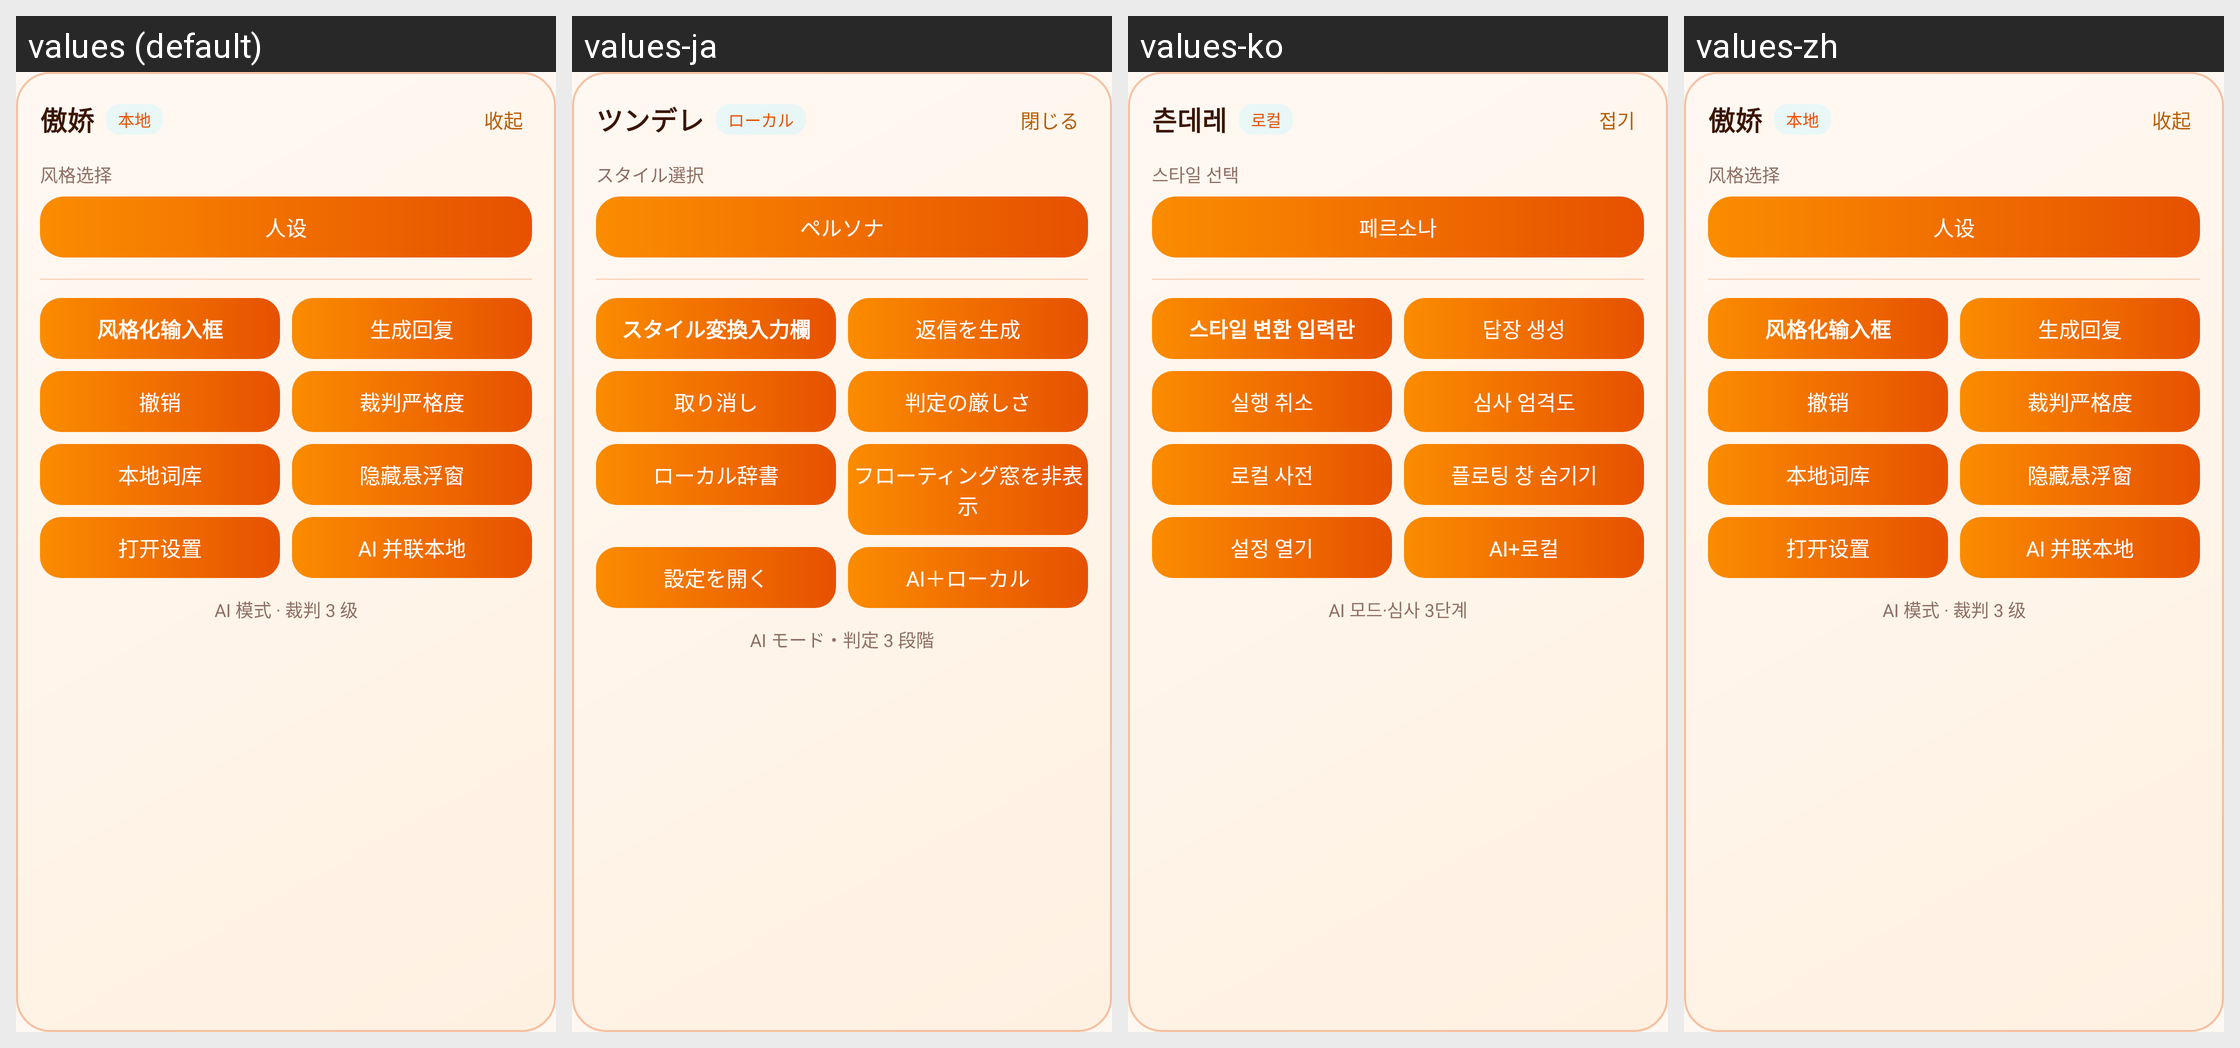

Locale-by-locale string values for the Android screen shown in this grid:
Android screen res/layout/float_panel.xml rendered under 4 locales, left to right: values (default), values-ja, values-ko, values-zh. Device: Nexus 5 (rendered at 1080×1920; each locale shown at half size, 540×960, under a caption strip naming it); theme Theme.MiaoHelper.
Other locales in the repository, not shown: values-en.
Strings drawn on this screen, with the default value and each locale's value (text and hints the layout hard-codes, and strings that could not be matched under every locale, appear in the picture but are not listed):

persona_tsundere
  values: 傲娇
  values-ja: ツンデレ
  values-ko: 츤데레
  values-zh: 傲娇

ui_float_local
  values: 本地
  values-ja: ローカル
  values-ko: 로컬
  values-zh: 本地

ui_float_collapse
  values: 收起
  values-ja: 閉じる
  values-ko: 접기
  values-zh: 收起

ui_float_style
  values: 风格选择
  values-ja: スタイル選択
  values-ko: 스타일 선택
  values-zh: 风格选择

ui_float_persona
  values: 人设
  values-ja: ペルソナ
  values-ko: 페르소나
  values-zh: 人设

ui_float_input
  values: 风格化输入框
  values-ja: スタイル変換入力欄
  values-ko: 스타일 변환 입력란
  values-zh: 风格化输入框

ui_float_gen
  values: 生成回复
  values-ja: 返信を生成
  values-ko: 답장 생성
  values-zh: 生成回复

ui_float_undo
  values: 撤销
  values-ja: 取り消し
  values-ko: 실행 취소
  values-zh: 撤销

ui_float_judge
  values: 裁判严格度
  values-ja: 判定の厳しさ
  values-ko: 심사 엄격도
  values-zh: 裁判严格度

ui_float_dict
  values: 本地词库
  values-ja: ローカル辞書
  values-ko: 로컬 사전
  values-zh: 本地词库

ui_float_hide
  values: 隐藏悬浮窗
  values-ja: フローティング窓を非表示
  values-ko: 플로팅 창 숨기기
  values-zh: 隐藏悬浮窗

ui_float_settings
  values: 打开设置
  values-ja: 設定を開く
  values-ko: 설정 열기
  values-zh: 打开设置

ui_float_localpre
  values: AI 并联本地
  values-ja: AI＋ローカル
  values-ko: AI+로컬
  values-zh: AI 并联本地

ui_float_ai_mode
  values: AI 模式 · 裁判 3 级
  values-ja: AI モード・判定 3 段階
  values-ko: AI 모드·심사 3단계
  values-zh: AI 模式 · 裁判 3 级
